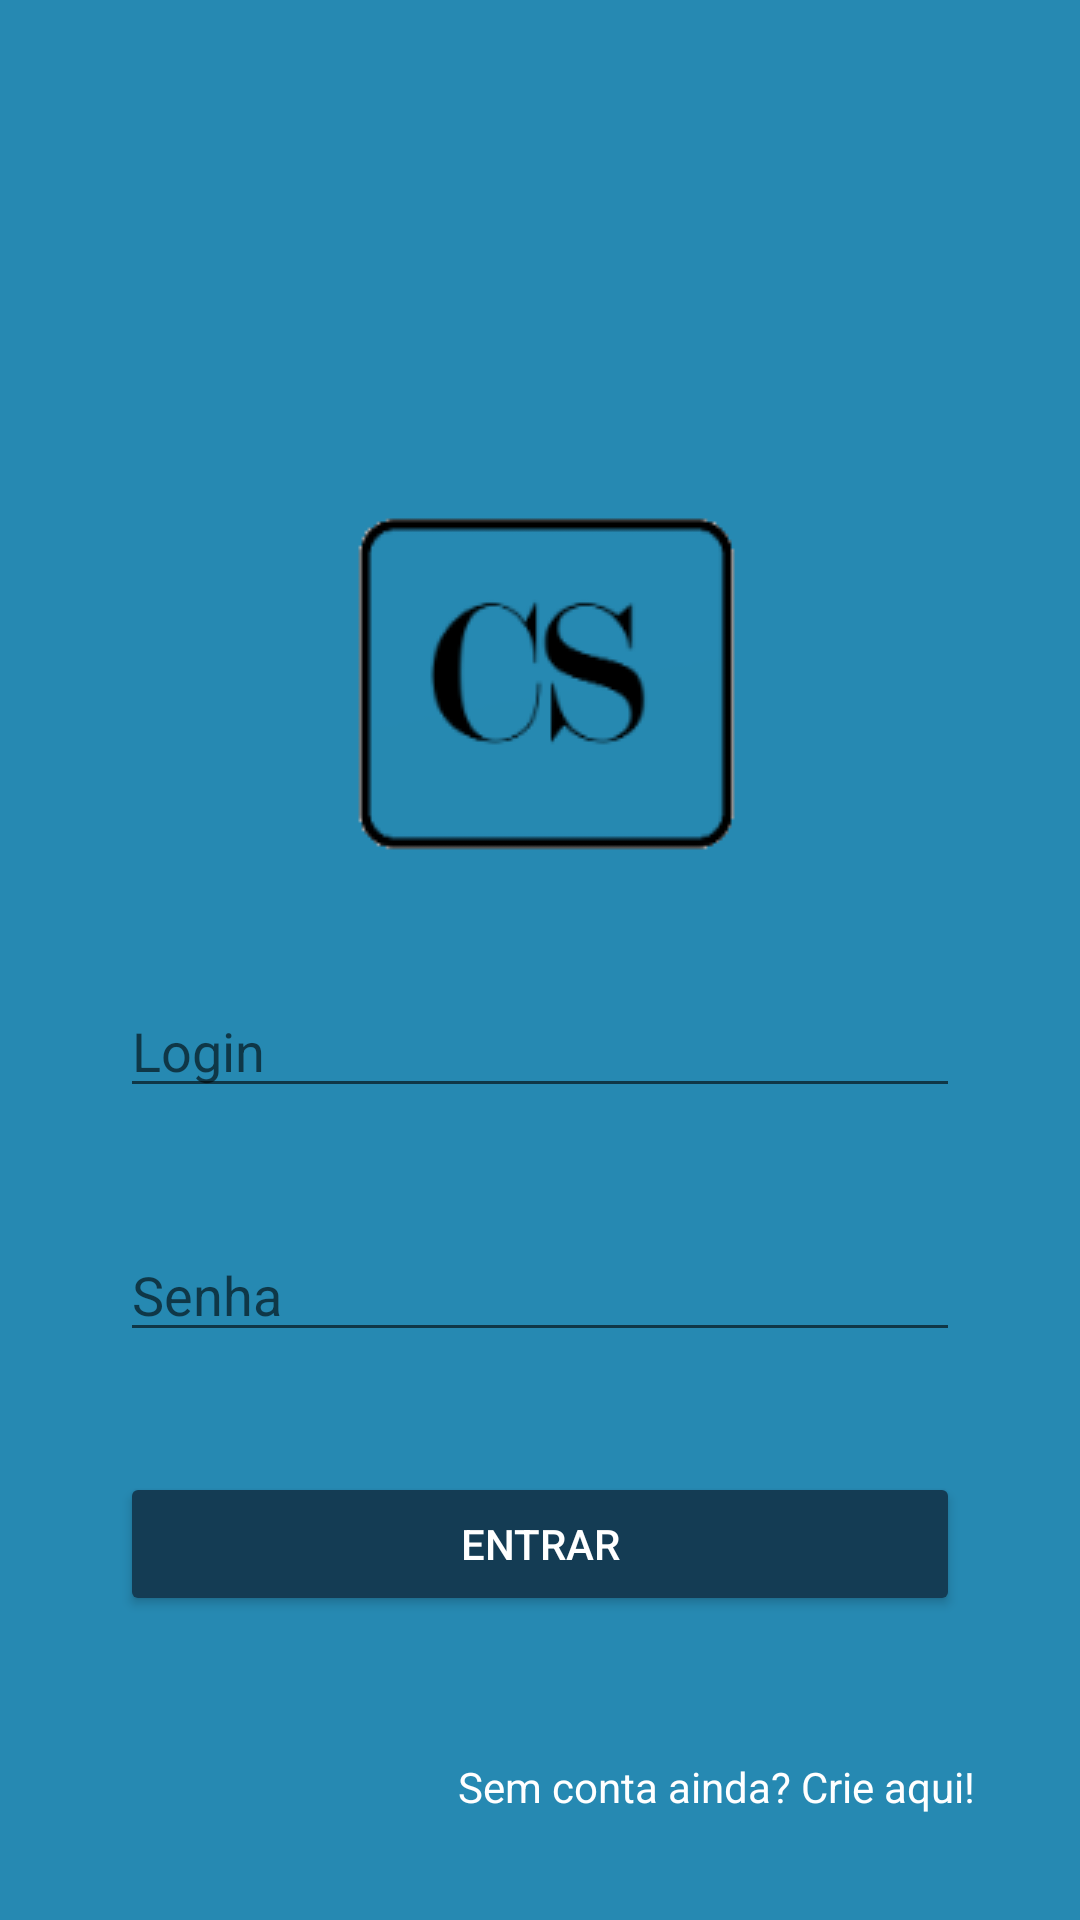

Layout XML and referenced resources for this Android screen:
<!-- AndroidManifest.xml: application theme Theme.Cs -->
<!-- res/layout/activity_main.xml -->
<?xml version="1.0" encoding="utf-8"?>
<androidx.constraintlayout.widget.ConstraintLayout xmlns:android="http://schemas.android.com/apk/res/android"
    xmlns:app="http://schemas.android.com/apk/res-auto"
    xmlns:tools="http://schemas.android.com/tools"
    android:layout_width="match_parent"
    android:layout_height="match_parent"
    android:background="#2689b2"
    tools:context=".ui.MainActivity">

    <ImageView
        android:id="@+id/imageView2"
        android:layout_width="wrap_content"
        android:layout_height="wrap_content"
        android:layout_marginTop="164dp"
        app:layout_constraintEnd_toEndOf="parent"
        app:layout_constraintStart_toStartOf="parent"
        app:layout_constraintTop_toTopOf="parent"
        app:srcCompat="@drawable/logo" />

    <EditText
        android:id="@+id/login"
        android:layout_width="match_parent"
        android:layout_height="wrap_content"
        android:layout_margin="40dp"
        android:hint="Login"
        android:textColor="@color/white"
        app:layout_constraintTop_toBottomOf="@+id/imageView2" />

    <EditText
        android:id="@+id/senha"
        android:password="true"
        android:layout_width="match_parent"
        android:layout_height="wrap_content"
        android:layout_margin="40dp"
        android:hint="Senha "
        android:textColor="@color/white"
        app:layout_constraintTop_toBottomOf="@+id/login" />

    <Button
        android:id="@+id/buttonEntrar"
        android:backgroundTint="@color/azulbotao"
        android:layout_width="match_parent"
        android:layout_height="wrap_content"
        android:layout_margin="40dp"
        android:textColor="@color/white"
        android:text="Entrar"
        app:layout_constraintTop_toBottomOf="@+id/senha"
        />

    <TextView
        android:id="@+id/textCadastro"
        android:layout_width="wrap_content"
        android:layout_height="wrap_content"
        android:layout_margin="35dp"
        android:foreground="?android:attr/selectableItemBackground"
        android:text="Sem conta ainda? Crie aqui!"
        android:textColor="@color/white"


        app:layout_constraintBottom_toBottomOf="parent"
        app:layout_constraintEnd_toEndOf="parent" />


</androidx.constraintlayout.widget.ConstraintLayout>
<!-- resources referenced by this layout -->
<resources>
  <color name="azulbotao">#143c54</color>
  <color name="white">#FFFFFFFF</color>
  <!-- drawable logo: png bitmap (drawable, 4833 bytes) -->
  <style name="Theme.Cs" parent="Theme.MaterialComponents.DayNight.NoActionBar">
          
          <item name="colorPrimary">#2689b2</item>
          <item name="colorPrimaryVariant">#2689b2</item>
          <item name="colorOnPrimary">@color/white</item>
          
          <item name="colorSecondary">@color/teal_200</item>
          <item name="colorSecondaryVariant">@color/teal_700</item>
          <item name="colorOnSecondary">@color/black</item>
          
          <item name="android:statusBarColor" tools:targetApi="l">?attr/colorPrimaryVariant</item>
          
      </style>
  <color name="teal_200">#FF03DAC5</color>
  <color name="teal_700">#FF018786</color>
  <color name="black">#FF000000</color>
</resources>
